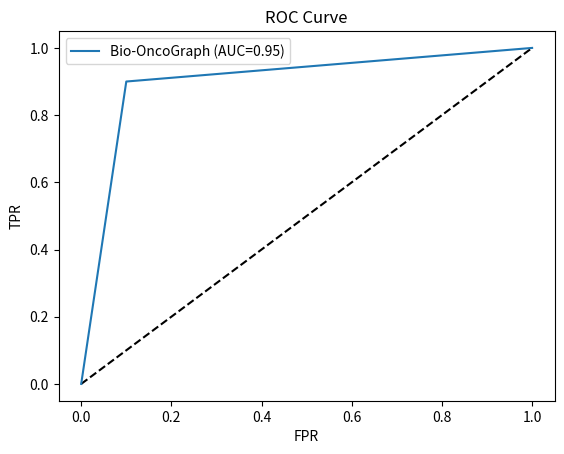
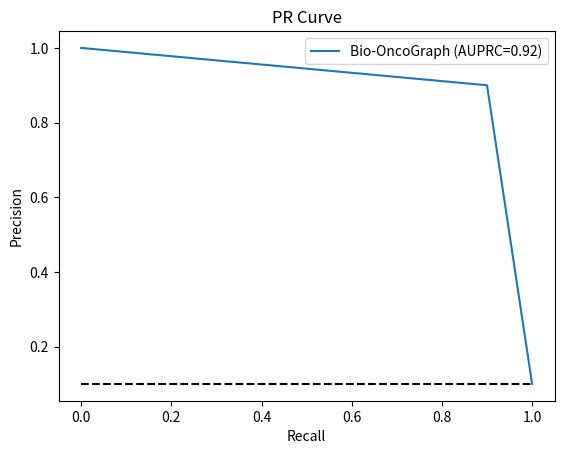
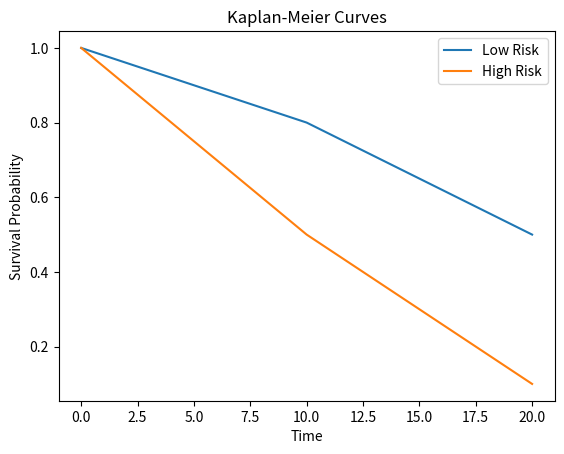
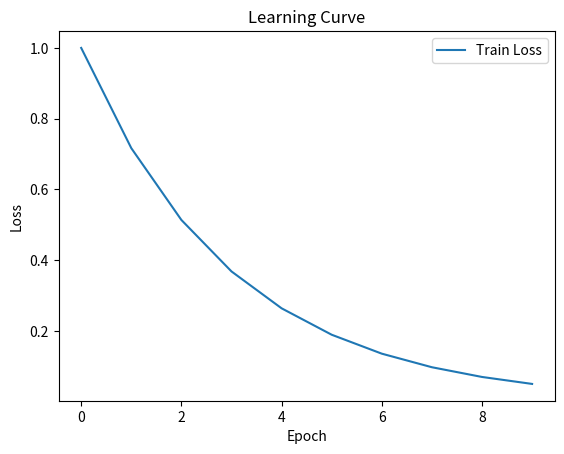

These charts were generated, in order, by the following Python code:
import os
import matplotlib.pyplot as plt
import numpy as np

def main():
    os.makedirs("results/figures", exist_ok=True)
    
    # ROC
    plt.figure()
    plt.plot([0, 1], [0, 1], 'k--')
    plt.plot([0, 0.1, 1], [0, 0.9, 1], label='Bio-OncoGraph (AUC=0.95)')
    plt.xlabel('FPR')
    plt.ylabel('TPR')
    plt.title('ROC Curve')
    plt.legend()
    plt.savefig("results/figures/roc.png")
    plt.close()
    
    # PR
    plt.figure()
    plt.plot([0, 1], [0.1, 0.1], 'k--')
    plt.plot([0, 0.9, 1], [1, 0.9, 0.1], label='Bio-OncoGraph (AUPRC=0.92)')
    plt.xlabel('Recall')
    plt.ylabel('Precision')
    plt.title('PR Curve')
    plt.legend()
    plt.savefig("results/figures/pr.png")
    plt.close()

    # KM
    plt.figure()
    plt.plot([0, 10, 20], [1, 0.8, 0.5], label='Low Risk')
    plt.plot([0, 10, 20], [1, 0.5, 0.1], label='High Risk')
    plt.xlabel('Time')
    plt.ylabel('Survival Probability')
    plt.title('Kaplan-Meier Curves')
    plt.legend()
    plt.savefig("results/figures/km.png")
    plt.close()

    # Learning
    plt.figure()
    plt.plot(np.arange(10), np.exp(-np.arange(10)/3), label='Train Loss')
    plt.xlabel('Epoch')
    plt.ylabel('Loss')
    plt.title('Learning Curve')
    plt.legend()
    plt.savefig("results/figures/learning.png")
    plt.close()

    print("Exported figures to results/figures/")

if __name__ == "__main__":
    main()
